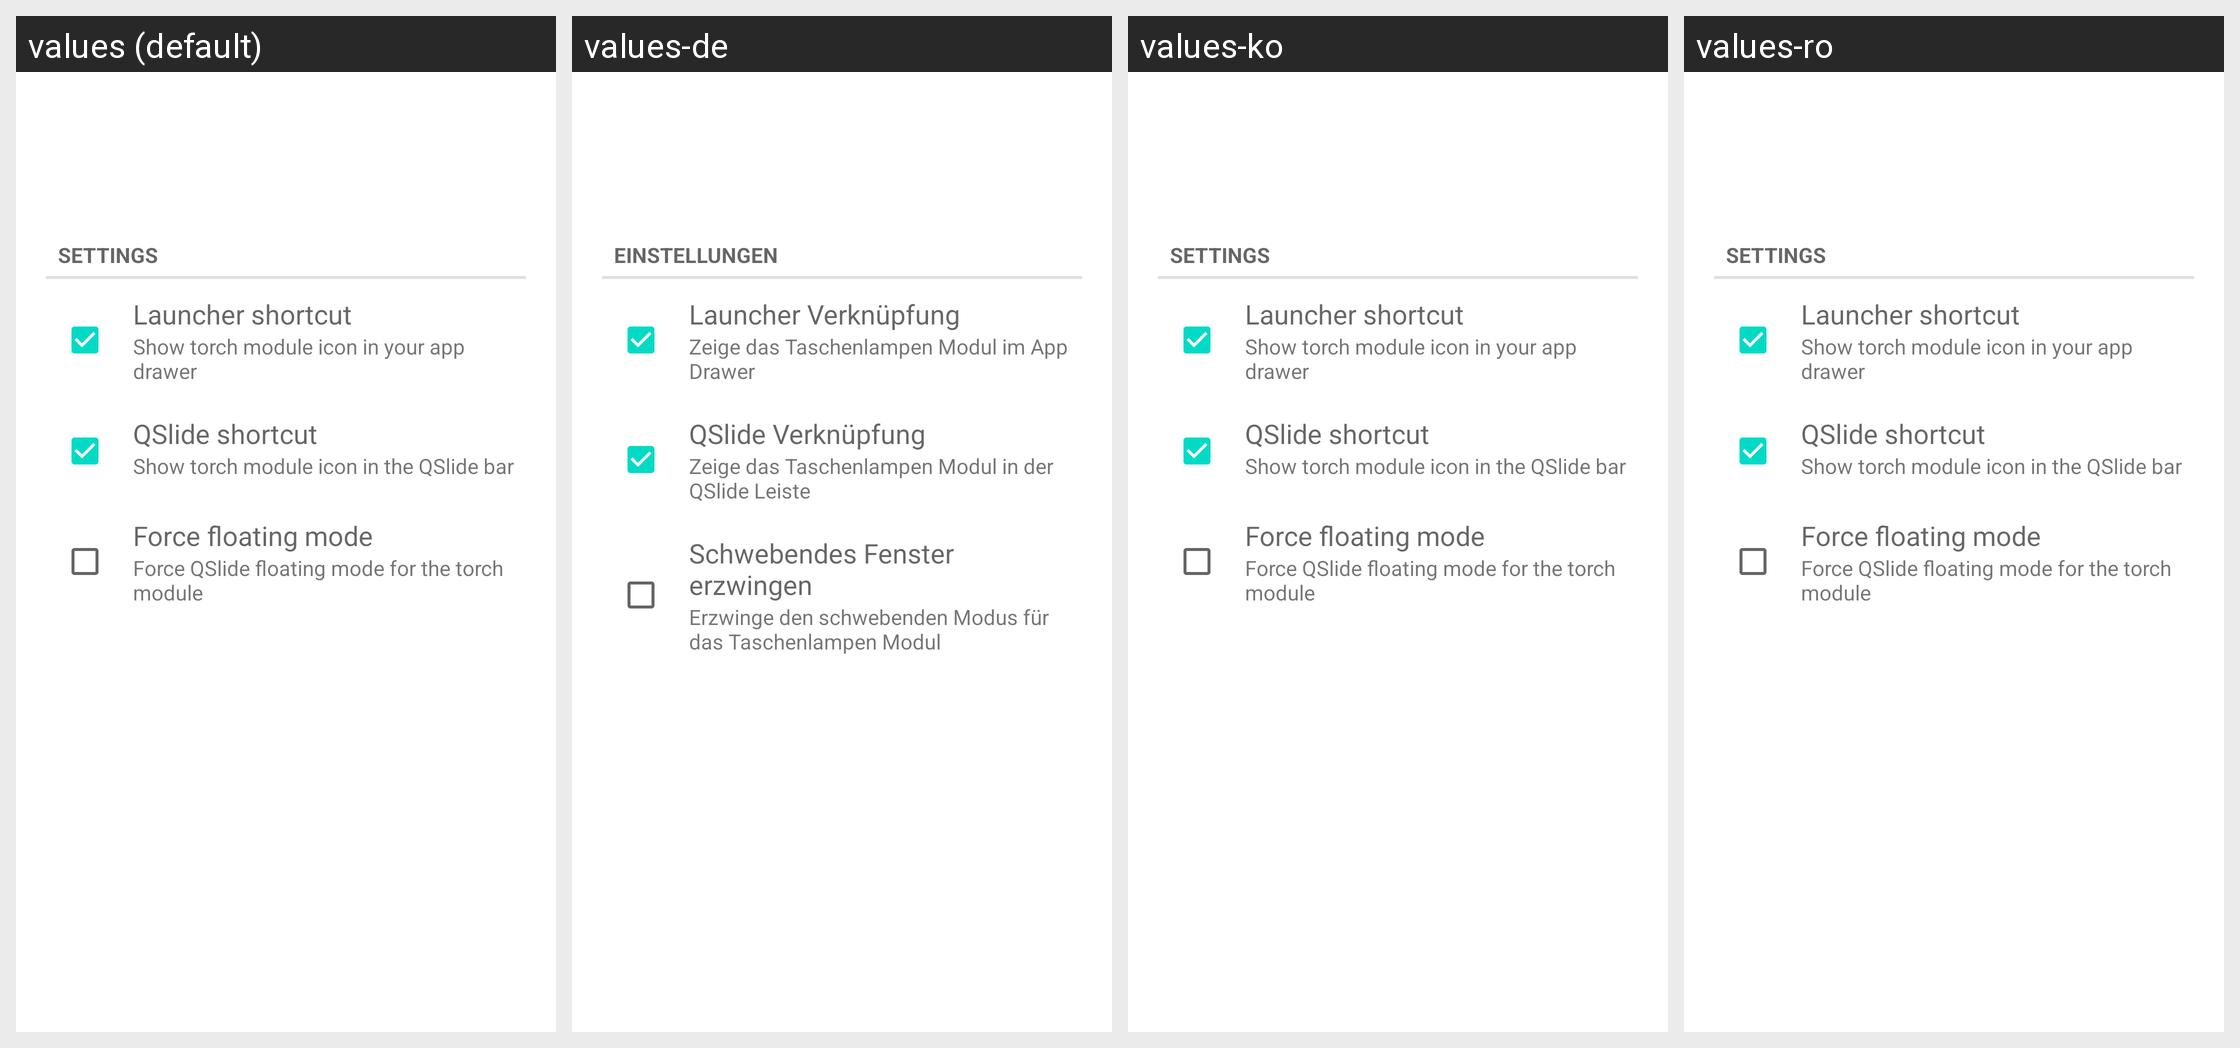

This grid shows one Android layout under several languages. Give, for every string resource on the screen, its name, the default text and each shown locale's text.
Android screen res/layout/desktop_module_torch.xml rendered under 4 locales, left to right: values (default), values-de, values-ko, values-ro. Device: Nexus 5 (rendered at 1080×1920; each locale shown at half size, 540×960, under a caption strip naming it); theme Theme.MaterialComponents.DayNight.NoActionBar.
Other locales in the repository, not shown: values-ar, values-ca, values-da, values-es, values-fi, values-fr, values-he, values-hu, values-it, values-iw, values-nl, values-pl, values-pt, values-ru, values-sl, values-tr.
Strings drawn on this screen, with the default value and each locale's value (text and hints the layout hard-codes, and strings that could not be matched under every locale, appear in the picture but are not listed):

settings
  values: Settings
  values-de: Einstellungen
  values-ko: Settings
  values-ro: Settings

torch_launcher_shortcut
  values: Launcher shortcut
  values-de: Launcher Verknüpfung
  values-ko: Launcher shortcut
  values-ro: Launcher shortcut

torch_launcher_shortcut_subtext
  values: Show torch module icon in your app drawer
  values-de: Zeige das Taschenlampen Modul im App Drawer
  values-ko: Show torch module icon in your app drawer
  values-ro: Show torch module icon in your app drawer

torch_qslide_shortcut
  values: QSlide shortcut
  values-de: QSlide Verknüpfung
  values-ko: QSlide shortcut
  values-ro: QSlide shortcut

torch_qslide_shortcut_subtext
  values: Show torch module icon in the QSlide bar
  values-de: Zeige das Taschenlampen Modul in der QSlide Leiste
  values-ko: Show torch module icon in the QSlide bar
  values-ro: Show torch module icon in the QSlide bar

torch_force_floating
  values: Force floating mode
  values-de: Schwebendes Fenster erzwingen
  values-ko: Force floating mode
  values-ro: Force floating mode

torch_force_floating_subtext
  values: Force QSlide floating mode for the torch module
  values-de: Erzwinge den schwebenden Modus für das Taschenlampen Modul
  values-ko: Force QSlide floating mode for the torch module
  values-ro: Force QSlide floating mode for the torch module
